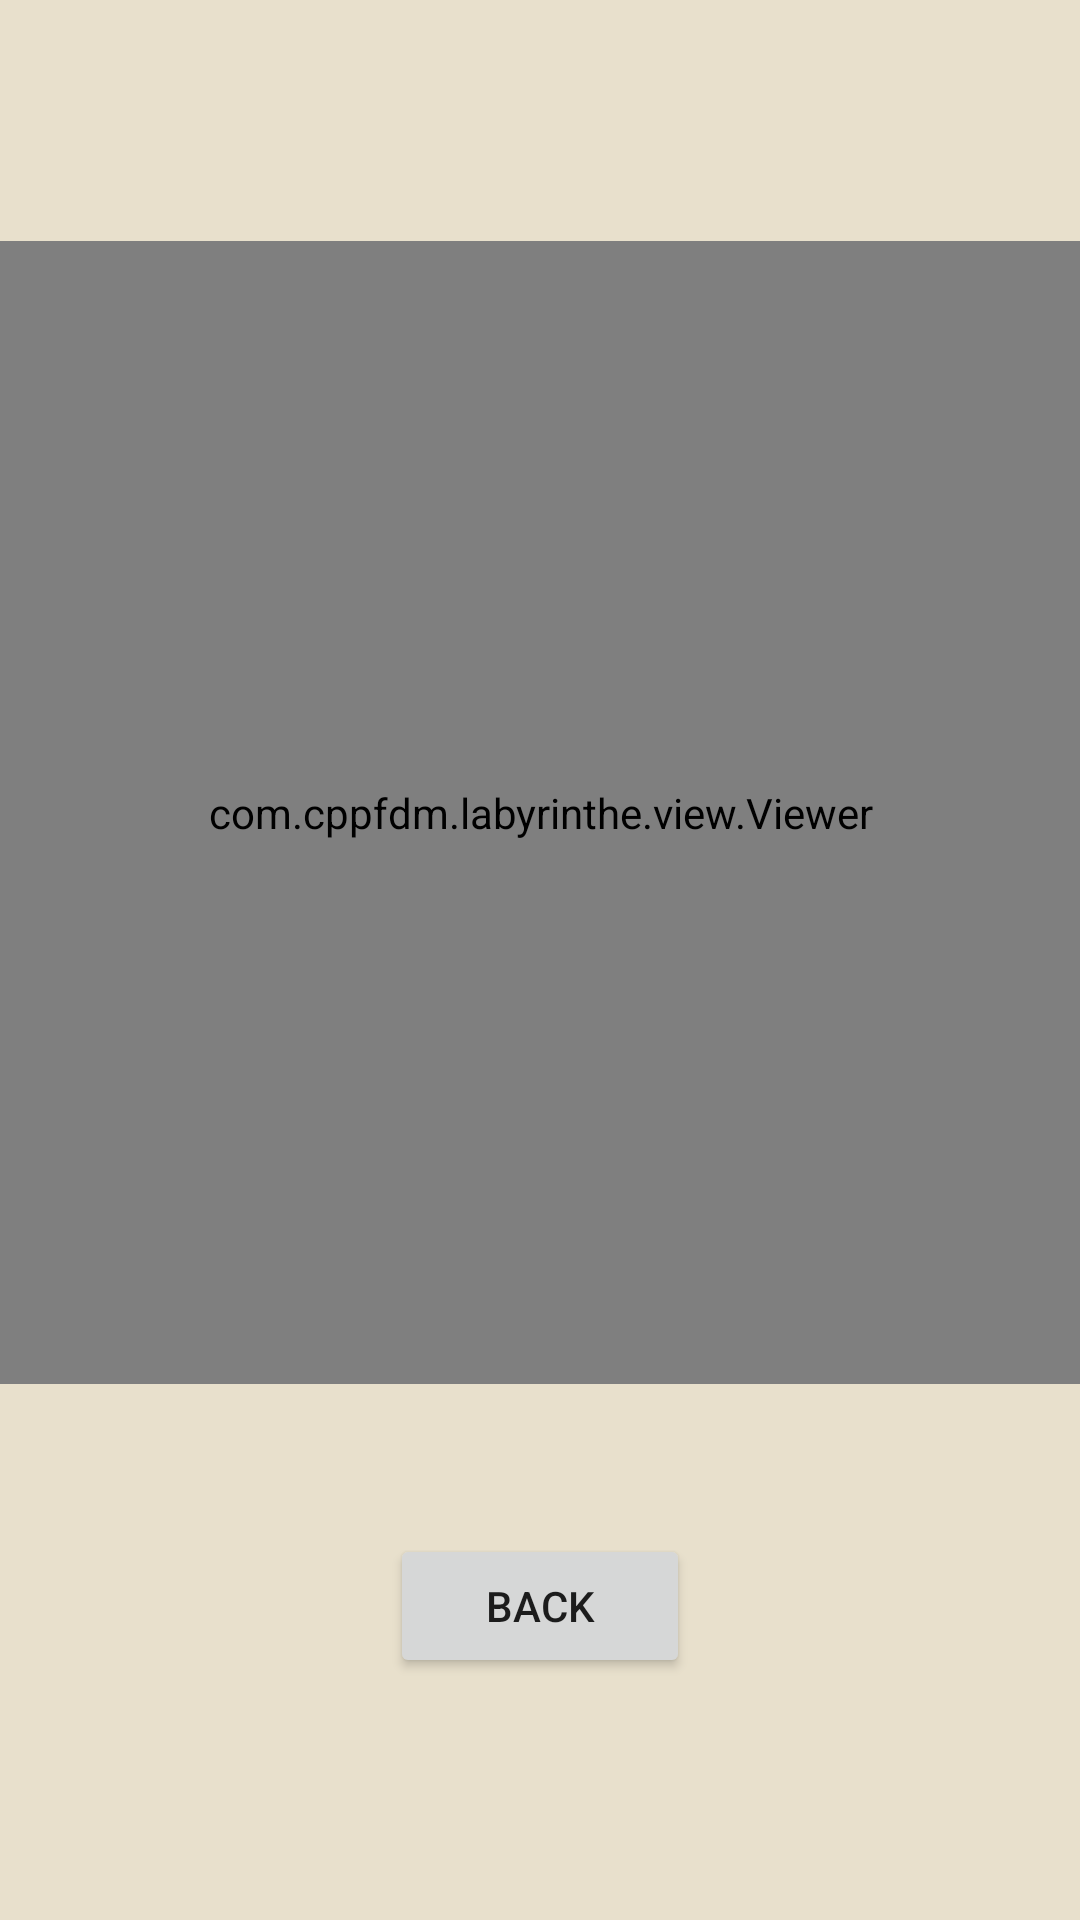

This screen was rendered from an Android layout file. Write that file and the resources it references.
<!-- AndroidManifest.xml: application theme Theme.BougetFourcaudotLaby -->
<!-- res/layout/activity_map.xml -->
<?xml version="1.0" encoding="utf-8"?>
<androidx.constraintlayout.widget.ConstraintLayout xmlns:android="http://schemas.android.com/apk/res/android"
    xmlns:tools="http://schemas.android.com/tools"
    android:layout_width="match_parent"
    android:layout_height="match_parent"
    tools:context=".MapActivity">

    
    <LinearLayout
        android:layout_width="match_parent"
        android:layout_height="match_parent"
        android:gravity="center"
        android:orientation="vertical">

        
        
        <com.cppfdm.labyrinthe.view.Viewer
            android:id="@+id/game"
            android:layout_width="match_parent"
            android:layout_height="381dp" />

        
        <LinearLayout
            android:layout_width="100dp"
            android:layout_height="wrap_content"
            android:layout_marginTop='50dp'
            android:gravity="center_horizontal"
            android:orientation="horizontal">

            
            <Button
                android:layout_width="0dp"
                android:layout_height="wrap_content"
                android:layout_weight="0.2"
                android:gravity="center"
                android:onClick="closeMap"
                android:text="@string/back" />
        </LinearLayout>
    </LinearLayout>


</androidx.constraintlayout.widget.ConstraintLayout>
<!-- resources referenced by this layout -->
<resources>
  <string name="back">Back</string>
  <style name="Theme.BougetFourcaudotLaby" parent="Theme.MaterialComponents.DayNight.NoActionBar">
          
          <item name="colorPrimary">@color/frenchLilac</item>
          <item name="colorPrimaryVariant">@color/Dark_slate_blue</item>
          <item name="colorOnPrimary">@color/whitesmoke</item>
          <item name="android:windowBackground">@color/whitesmoke</item>
          
          <item name="colorSecondary">@color/teal_200</item>
          <item name="colorSecondaryVariant">@color/teal_700</item>
          <item name="colorOnSecondary">@color/black</item>
          
          <item name="android:statusBarColor" tools:targetApi="l">?attr/colorPrimaryVariant</item>
          
      </style>
  <color name="frenchLilac">#78668F</color>
  <color name="Dark_slate_blue">#483d8b</color>
  <color name="whitesmoke">#E8E0CC</color>
  <color name="teal_200">#FF03DAC5</color>
  <color name="teal_700">#FF018786</color>
  <color name="black">#FF000000</color>
</resources>
